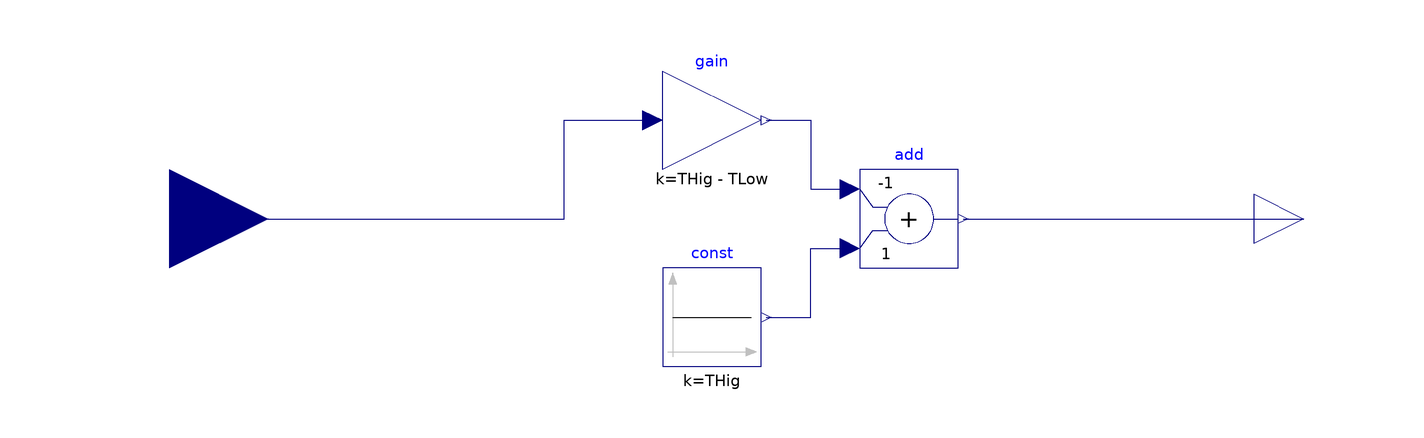

This picture is the connection diagram that the Modelica source below describes through its graphical annotations.

model ControlToTemperature
  "Convert control signals to temperature setpoints"
  parameter Modelica.SIunits.Temperature THig "High temperature";
  parameter Modelica.SIunits.Temperature TLow "Low temperature";
  parameter Boolean reverseAction = false "True in the case of cooling";
  Modelica.Blocks.Interfaces.RealInput u "Control signal"
    annotation (Placement(transformation(extent={{-140,-20},{-100,20}})));
  Modelica.Blocks.Interfaces.RealOutput T "Supply air temperature"
    annotation (Placement(transformation(extent={{100,-10},{120,10}})));
  Modelica.Blocks.Math.Gain gain(k=THig - TLow)
    annotation (Placement(transformation(extent={{-20,10},{0,30}})));
  Modelica.Blocks.Math.Add add(k1=if reverseAction then -1 else 1)
    annotation (Placement(transformation(extent={{20,-10},{40,10}})));
  Modelica.Blocks.Sources.Constant const(k=if reverseAction then THig else TLow)
    annotation (Placement(transformation(extent={{-20,-30},{0,-10}})));
equation
  connect(gain.y, add.u1)
    annotation (Line(points={{1,20},{10,20},{10,6},{18,6}}, color={0,0,127}));
  connect(add.y, T) annotation (Line(points={{41,0},{110,0}}, color={0,0,127}));
  connect(const.y, add.u2) annotation (Line(points={{1,-20},{10,-20},{10,-6},{18,
          -6}}, color={0,0,127}));
  connect(u, gain.u) annotation (Line(points={{-120,0},{-40,0},{-40,20},{-22,20}},
        color={0,0,127}));
  annotation (Icon(coordinateSystem(preserveAspectRatio=false)), Diagram(
        coordinateSystem(preserveAspectRatio=false)));
end ControlToTemperature;